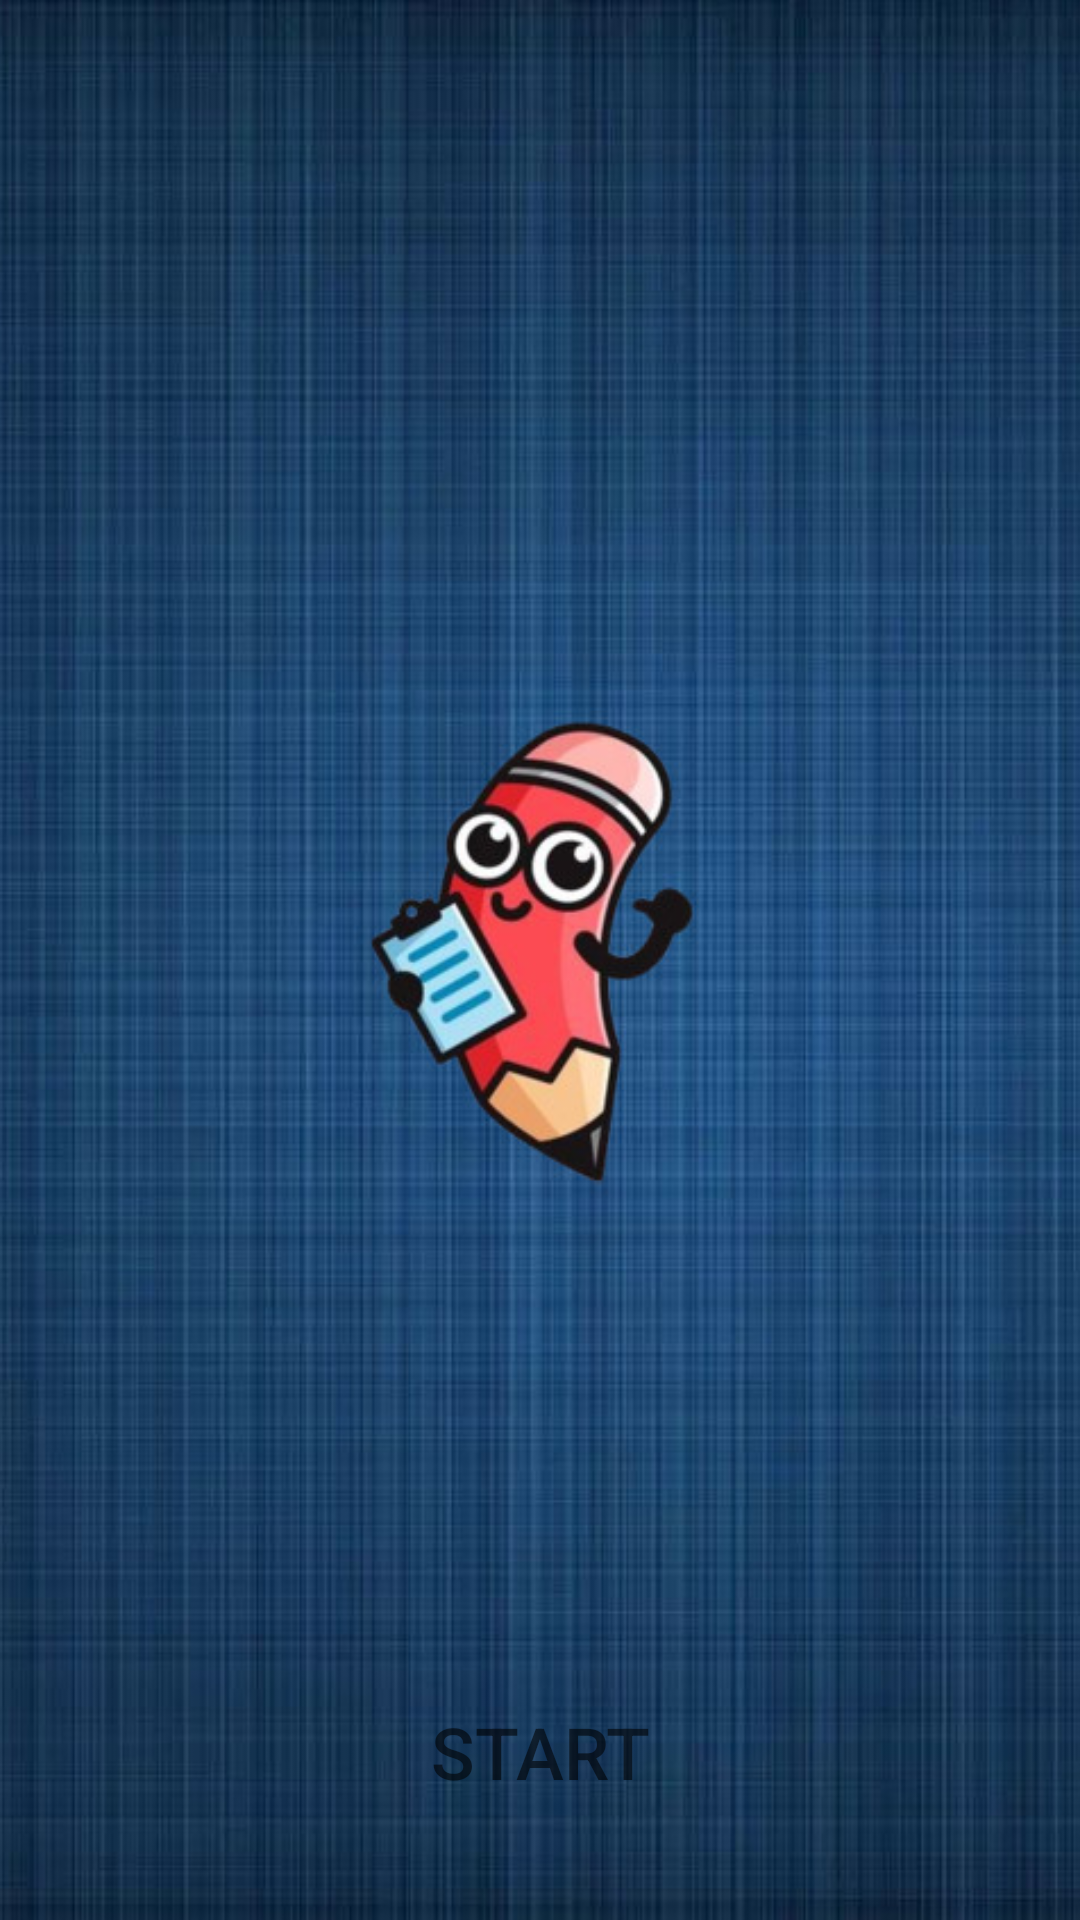

Android layout source for this screen:
<!-- AndroidManifest.xml: application theme Theme.AppCompat.NoActionBar -->
<!-- res/layout/activity_main.xml -->
<?xml version="1.0" encoding="utf-8"?>
<RelativeLayout xmlns:android="http://schemas.android.com/apk/res/android"
    xmlns:app="http://schemas.android.com/apk/res-auto"
    xmlns:tools="http://schemas.android.com/tools"
    android:layout_width="match_parent"
    android:layout_height="match_parent"
    tools:context=".MainActivity">


    <ImageView
        android:id="@+id/main_background"
        android:layout_width="match_parent"
        android:layout_height="match_parent"
        android:scaleType="centerCrop"
        android:src="@drawable/menu_background" />

    <LinearLayout
        android:id="@+id/startLayout"
        android:layout_width="wrap_content"
        android:layout_height="90dp"
        android:layout_alignParentBottom="true"
        android:layout_centerHorizontal="true"
        android:orientation="horizontal"
        android:padding="10dp">


        <Button
            android:id="@+id/buttonStart"
            android:layout_width="wrap_content"
            android:layout_height="wrap_content"
            android:layout_weight="1"
            android:text="@string/start"
            android:paddingLeft="10dp"
            android:paddingRight="10dp"
            android:textColor="@color/black95"
            android:textSize="24sp"

            android:background="@drawable/button_stroke_black95_press_white"
            />

    </LinearLayout>
</RelativeLayout>


<!-- resources referenced by this layout -->
<resources>
  <color name="black95">#95000000</color>
  <!-- drawable menu_background: jpeg bitmap (drawable, 89664 bytes) -->
  <string name="start">Start</string>
</resources>
